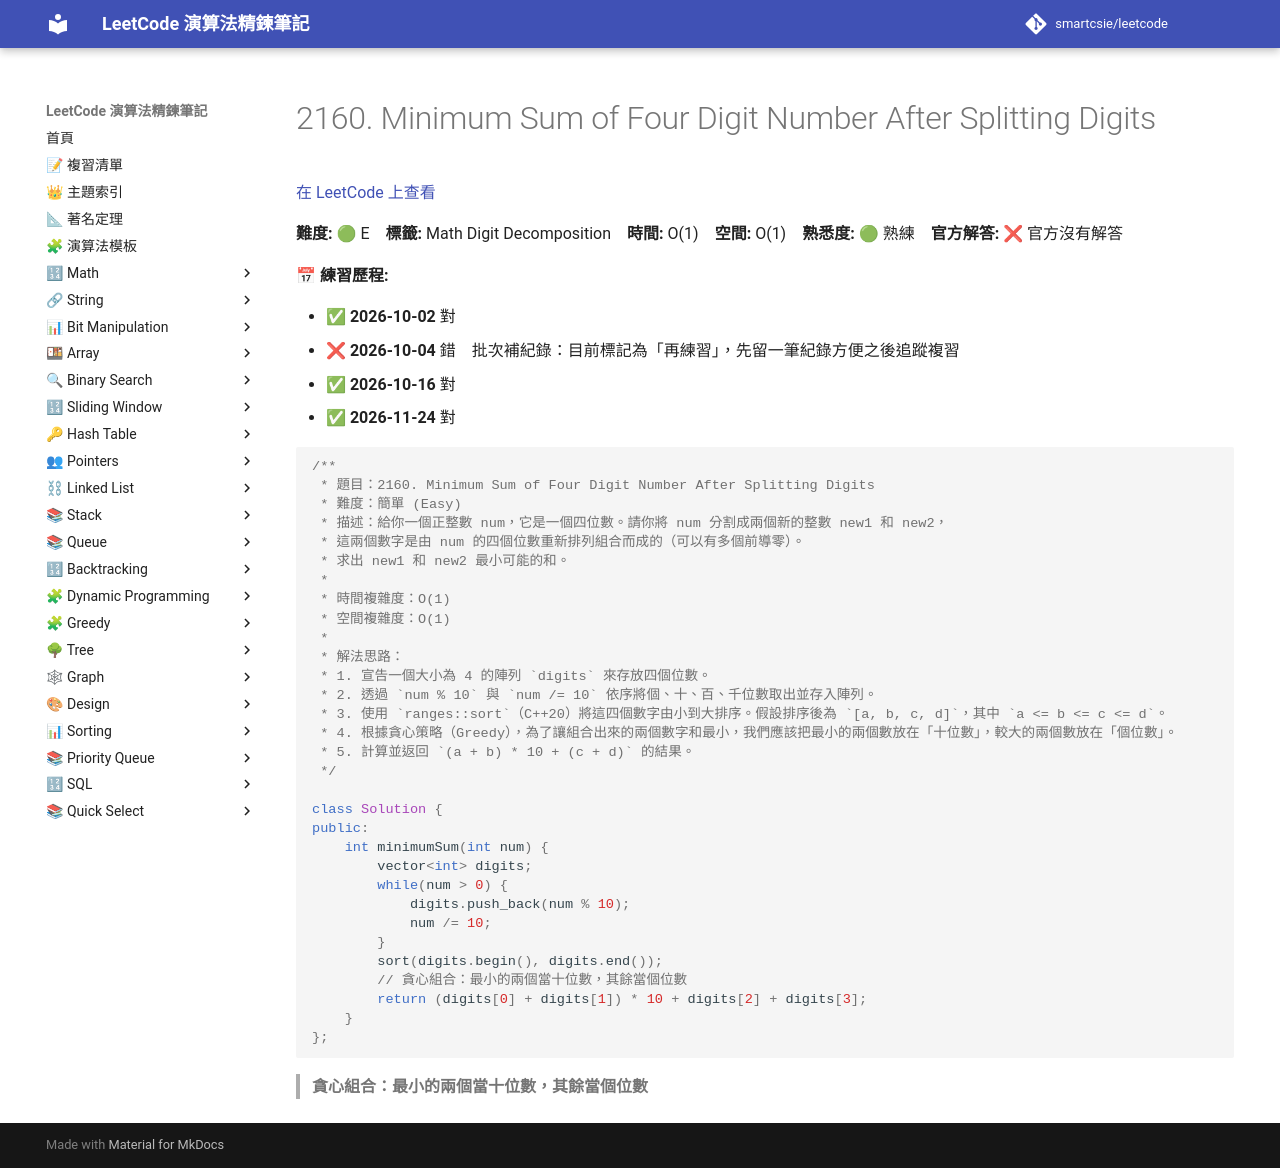

repository: smartcsie/leetcode · page: problems/2160/index.html · generator: mkdocs

# 2160. Minimum Sum of Four Digit Number After Splitting Digits

[在 LeetCode 上查看](https://leetcode.com/problems/minimum-sum-of-four-digit-number-after-splitting-digits/)

**難度:** 🟢 E　**標籤:** Math Digit Decomposition　**時間:** O(1)　**空間:** O(1)　**熟悉度:** 🟢 熟練　**官方解答:** ❌ 官方沒有解答

**📅 練習歷程:**

- ✅ **2026-10-02** 對
- ❌ **2026-10-04** 錯　批次補紀錄：目前標記為「再練習」，先留一筆紀錄方便之後追蹤複習
- ✅ **2026-10-16** 對
- ✅ **2026-11-24** 對

```cpp
/**
 * 題目：2160. Minimum Sum of Four Digit Number After Splitting Digits
 * 難度：簡單 (Easy)
 * 描述：給你一個正整數 num，它是一個四位數。請你將 num 分割成兩個新的整數 new1 和 new2，
 * 這兩個數字是由 num 的四個位數重新排列組合而成的（可以有多個前導零）。
 * 求出 new1 和 new2 最小可能的和。
 *
 * 時間複雜度：O(1)
 * 空間複雜度：O(1)
 *
 * 解法思路：
 * 1. 宣告一個大小為 4 的陣列 `digits` 來存放四個位數。
 * 2. 透過 `num % 10` 與 `num /= 10` 依序將個、十、百、千位數取出並存入陣列。
 * 3. 使用 `ranges::sort`（C++20）將這四個數字由小到大排序。假設排序後為 `[a, b, c, d]`，其中 `a <= b <= c <= d`。
 * 4. 根據貪心策略（Greedy），為了讓組合出來的兩個數字和最小，我們應該把最小的兩個數放在「十位數」，較大的兩個數放在「個位數」。
 * 5. 計算並返回 `(a + b) * 10 + (c + d)` 的結果。
 */

class Solution {
public:
    int minimumSum(int num) {
        vector<int> digits;
        while(num > 0) {
            digits.push_back(num % 10);
            num /= 10;
        }
        sort(digits.begin(), digits.end());
        // 貪心組合：最小的兩個當十位數，其餘當個位數
        return (digits[0] + digits[1]) * 10 + digits[2] + digits[3];
    }
};
```

> **貪心組合：最小的兩個當十位數，其餘當個位數**<br>
